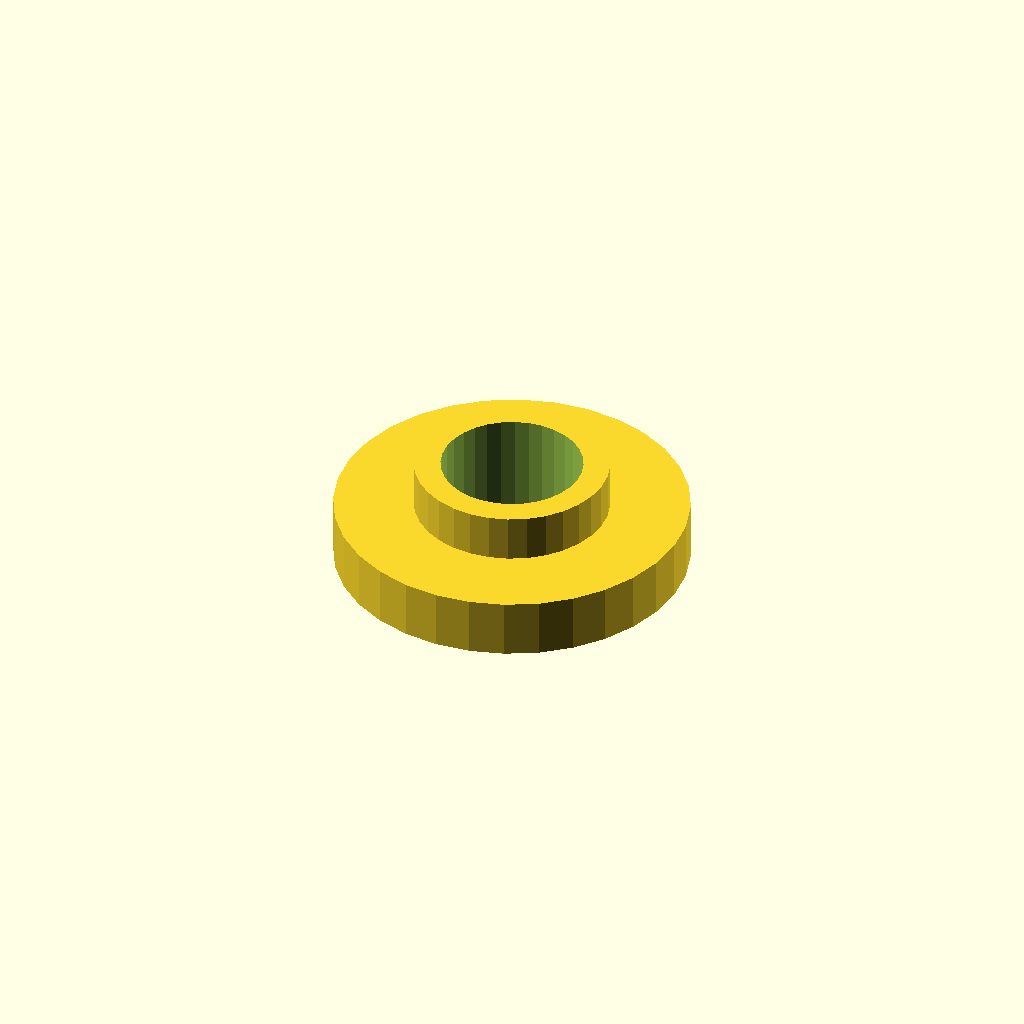
Cell 1: the model at its default parameters.
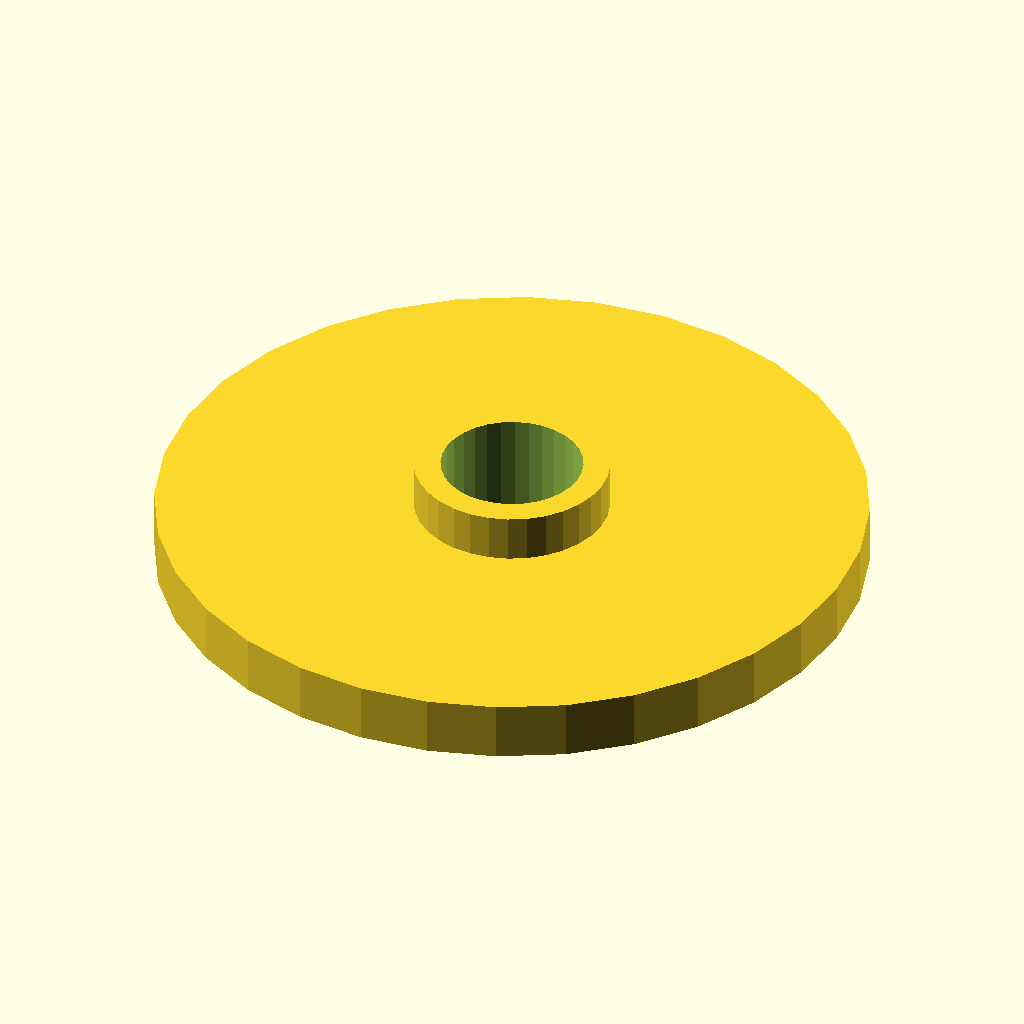
Cell 2: the same model with flange_d = 120.
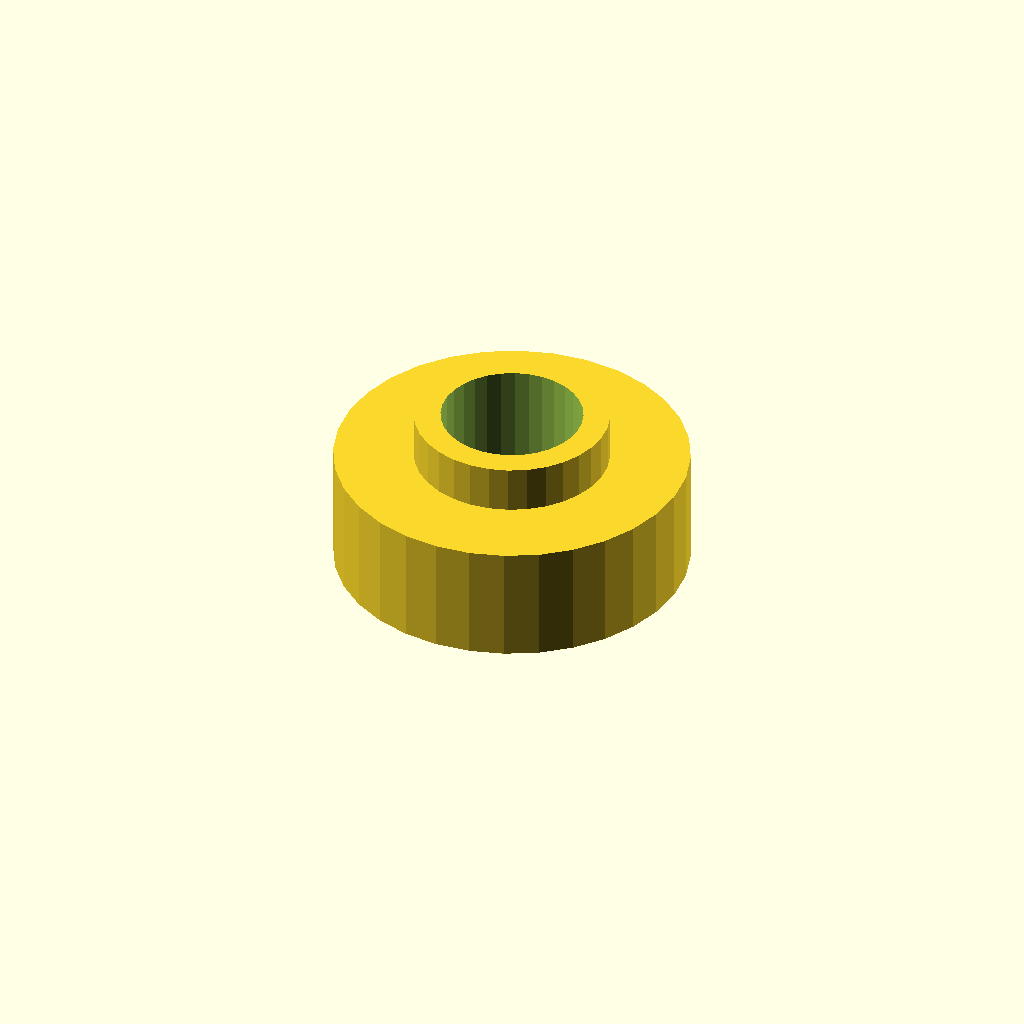
Cell 3 — flange_t set to 20, the other parameters unchanged.
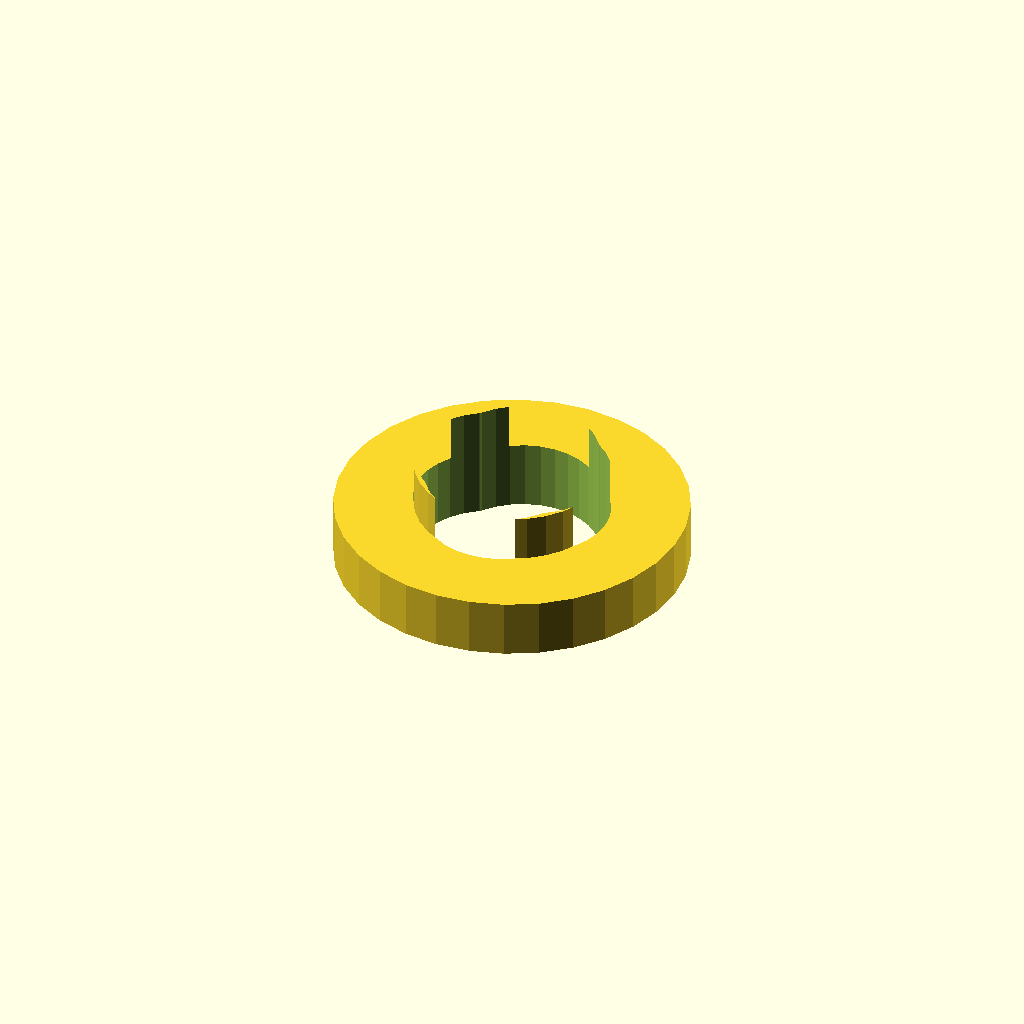
Cell 4: bolt_d = 26 (everything else at default).
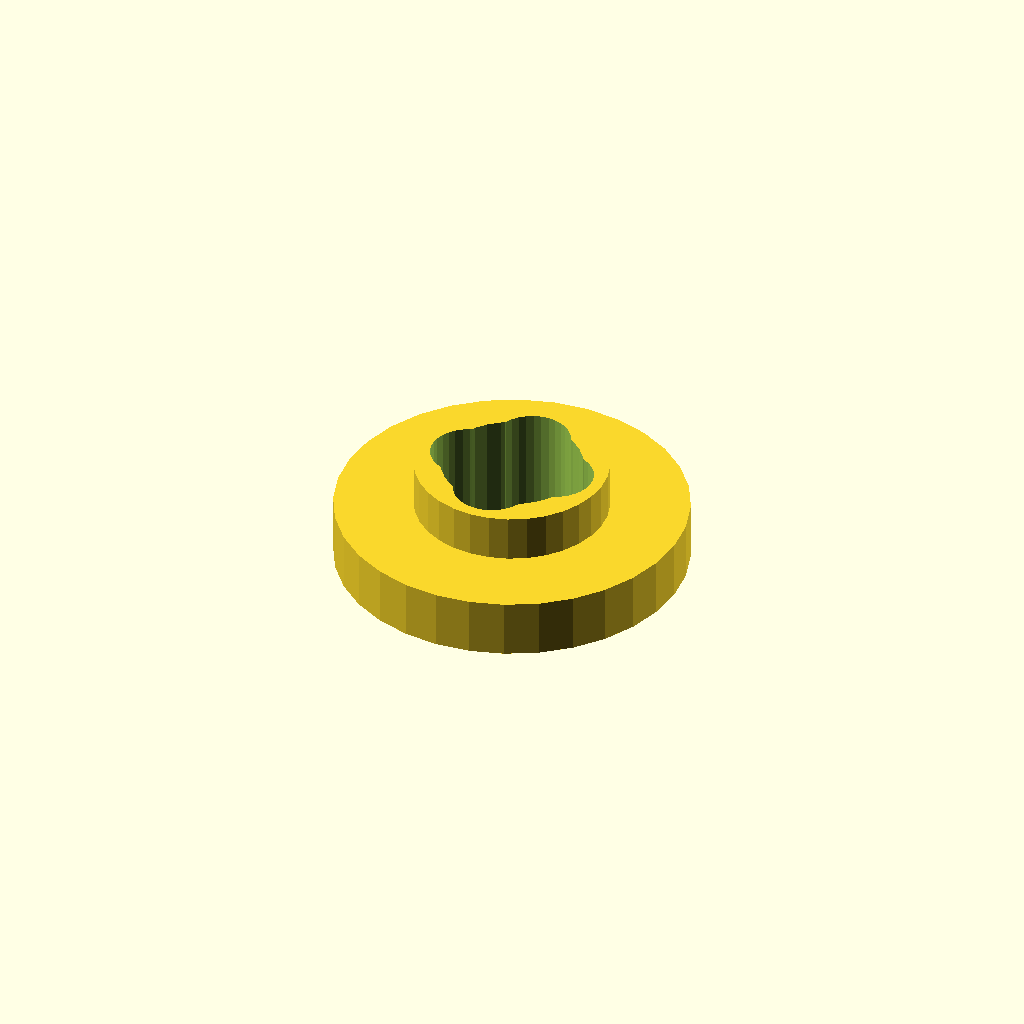
Cell 5: bolt_r = 8 (everything else at default).
All cells are drawn from one camera (rotation 55°, 0°, 25°, orthographic, colour scheme Cornfield), so only the parameter changes between them.
Source of the model, optional_data/gen2/flanges/part_0036.scad:
$fn = 32;

// ----------------------------------------------------------------------
// Bolt-circle flange: 60 mm outside, 4 bolt holes, bore 24 mm
// ----------------------------------------------------------------------

// --- parameters (mm) ---
flange_d = 60;            // flange outside diameter
flange_t = 10;            // flange thickness
bolts = 4;                // number of bolt holes
bolt_d = 13;              // bolt clearance
bolt_r = 4;               // bolt circle radius
bore_d = 24;              // centre bore
hub_d = 33;               // raised hub diameter
hub_h = 8;                // raised hub height
spigot_d = 36;            // spigot diameter
spigot_h = 3;             // spigot height below the flange
sink = 1;                 // overlap into the flange

module body() {
  cylinder(h = flange_t, d = flange_d);
  /* raised hub, sunk 1 mm into the flange */
  translate([0, 0, flange_t - 1]) cylinder(h = hub_h + 1, d = hub_d);
  /* spigot on the back face, sunk into the flange */
  translate([0, 0, -spigot_h + sink]) cylinder(h = spigot_h, d = spigot_d);
}

difference() {
  body();
  /* bolt circle */
  for (i = [0 : bolts - 1]) rotate([0, 0, i * 360 / bolts]) translate([bolt_r, 0, -spigot_h - 1]) cylinder(h = flange_t + hub_h + spigot_h + 3, d = bolt_d);
  translate([0, 0, -spigot_h - 1]) cylinder(h = flange_t + hub_h + spigot_h + 3, d = bore_d);
}
Parameter table extracted from the source (name, type, default, range or options):
flange_d: number, default 60
flange_t: number, default 10
bolts: number, default 4
bolt_d: number, default 13
bolt_r: number, default 4
bore_d: number, default 24
hub_d: number, default 33
hub_h: number, default 8
spigot_d: number, default 36
spigot_h: number, default 3
sink: number, default 1
